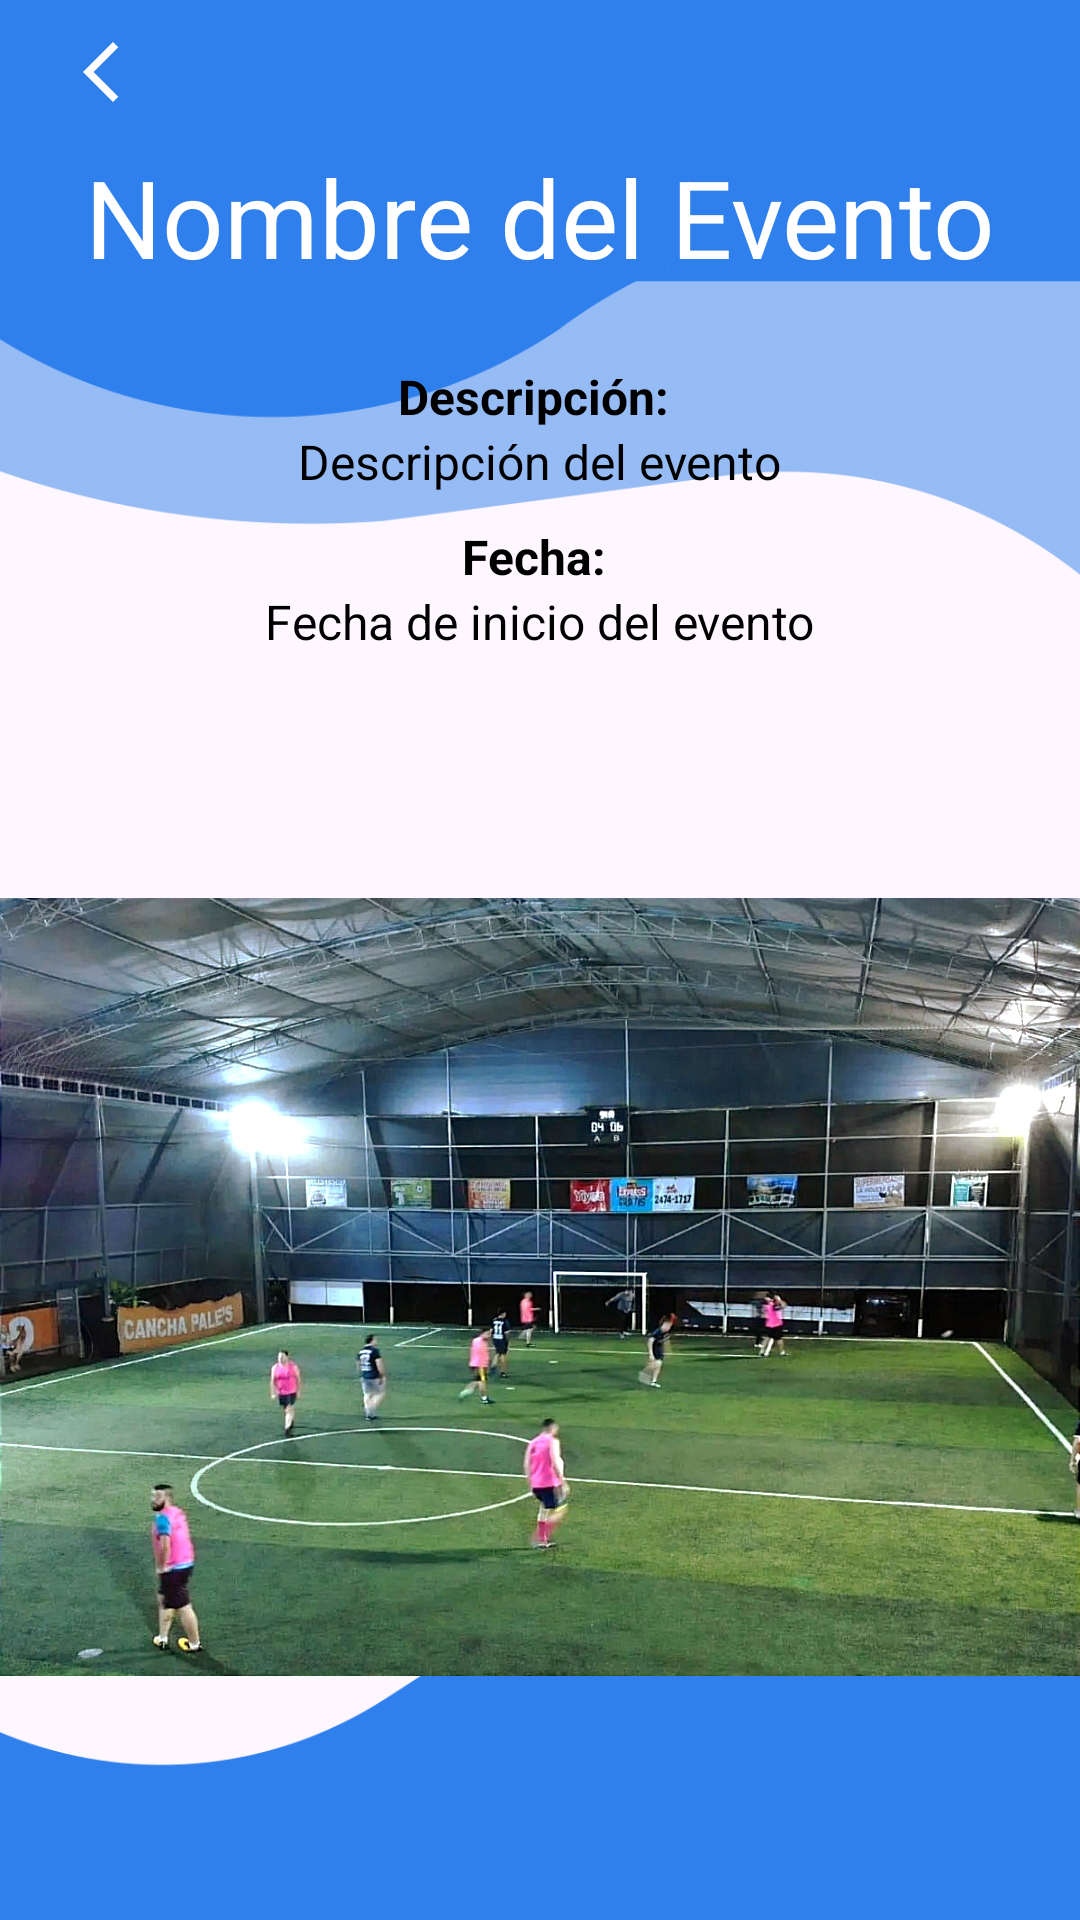

Produce the Android XML layout that renders to this screen, including the resource entries it uses.
<!-- AndroidManifest.xml: application theme Theme.Client_app -->
<!-- res/layout/activity_detalle_evento.xml -->
<?xml version="1.0" encoding="utf-8"?>
<LinearLayout xmlns:android="http://schemas.android.com/apk/res/android"
    xmlns:app="http://schemas.android.com/apk/res-auto"
    android:id="@+id/frame_6"
    android:layout_width="match_parent"
    android:layout_height="match_parent"
    android:layout_alignParentStart="true"
    android:layout_alignParentTop="true"
    android:background="@drawable/pantallas3"
    android:orientation="vertical">

    
    <LinearLayout
        android:layout_width="match_parent"
        android:layout_height="wrap_content"
        android:orientation="horizontal">

        <ImageButton
            android:id="@+id/backButton"
            android:layout_width="67dp"
            android:layout_height="48dp"
            android:background="@null"
            android:contentDescription="@string/backButtonDescription"
            android:src="@drawable/arrow_back_white" />

        <Space
            android:layout_width="0dp"
            android:layout_height="48dp"
            android:layout_weight="1" />
    </LinearLayout>

    
    <TextView
        android:id="@+id/tvEventoName"
        android:layout_width="wrap_content"
        android:layout_height="wrap_content"
        android:layout_gravity="center"
        android:gravity="top"
        android:text="Nombre del Evento"
        android:textAppearance="@style/profileName" />

    
    <LinearLayout
        android:layout_width="match_parent"
        android:layout_height="match_parent"
        android:layout_marginTop="25dp"
        android:orientation="vertical">

        
        <TextView
            android:id="@+id/descripcion"
            style="@style/profileAttributes"
            android:layout_width="wrap_content"
            android:layout_height="wrap_content"
            android:layout_gravity="center"
            android:text="Descripción: " />

        <TextView
            android:id="@+id/descripcionText"
            android:layout_width="wrap_content"
            android:layout_height="wrap_content"
            android:layout_gravity="center"
            android:text="Descripción del evento"
            android:textAppearance="@style/profileAttributesText" />

        
        <TextView
            android:id="@+id/fecha_inicio"
            style="@style/profileAttributes"
            android:layout_width="wrap_content"
            android:layout_height="wrap_content"
            android:layout_gravity="center"
            android:layout_marginTop="10dp"
            android:text="Fecha: " />

        <TextView
            android:id="@+id/fechaText"
            android:layout_width="wrap_content"
            android:layout_height="wrap_content"
            android:layout_gravity="center"
            android:text="Fecha de inicio del evento"
            android:textAppearance="@style/profileAttributesText" />

        <ImageView
            android:id="@+id/imagenView"
            android:layout_width="wrap_content"
            android:layout_height="wrap_content"
            android:layout_gravity="center"
            android:src="@drawable/cancha1" />
    </LinearLayout>
</LinearLayout>
<!-- resources referenced by this layout -->
<resources>
  <!-- drawable arrow_back_white (drawable) -->
  <vector android:height="24dp" android:tint="#FFFF"
      android:viewportHeight="24" android:viewportWidth="24"
      android:width="24dp" xmlns:android="http://schemas.android.com/apk/res/android">
      <path android:fillColor="@android:color/black" android:pathData="M17.77,3.77l-1.77,-1.77l-10,10l10,10l1.77,-1.77l-8.23,-8.23z"/>
  </vector>
  <!-- drawable cancha1: jpg bitmap (drawable, 403012 bytes) -->
  <!-- drawable pantallas3: png bitmap (drawable, 28781 bytes) -->
  <string name="backButtonDescription">
      Go back.
      </string>
  <style name="profileAttributes">
          <item name="android:textSize">16sp</item>
          <item name="android:textColor">#000000</item>
          <item name="android:textStyle">bold</item>
      </style>
  <style name="profileAttributesText">
          <item name="android:textSize">16sp</item>
          <item name="android:textColor">#000000</item>
      </style>
  <style name="profileName">
          <item name="android:textSize">36sp</item>
          <item name="android:textColor">#FFFFFF</item>
      </style>
  <style name="Theme.Client_app" parent="Base.Theme.Client_app" />
  <style name="Base.Theme.Client_app" parent="Theme.Material3.DayNight.NoActionBar">
          
          <item name="colorPrimary">@color/light_blue_900</item>
  
          
          <item name="android:statusBarColor">@color/black</item>
  
          
          <item name="android:navigationBarColor">@color/black</item>
  
          
          <item name="android:colorControlNormal">@color/white</item>
  
          <item name="android:icon">@color/white</item>
  
      </style>
  <color name="light_blue_900">#FF01579B</color>
  <color name="black">#FF000000</color>
  <color name="white">#FFFFFFFF</color>
</resources>
